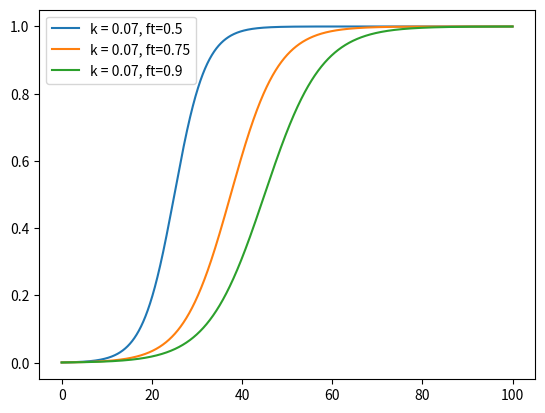

Reproduce this figure in Python.
import numpy as np
from matplotlib import pyplot as plt

# T = np.logspace(-6, 2, 120)
# BC = np.exp(1 / T)
# BC_approx1 = 1 + 1 / T
# eps = 1e-2
# BC_approx2 = 1 + 1 / np.sqrt(T * T + eps * eps)
# plt.plot(T, BC, color="black", label="BC")
# plt.loglog()
# plt.plot(T, BC_approx1, color="red", label="BC approx")
# plt.plot(T, BC_approx2, color="blue", label="BC approx eps e-2")

# #plt.vlines(x,())
# plt.ylim((1e-1, 1e10))
# plt.legend()
# plt.savefig("bcs_approx.png")


# w = laplacian(phi)
# need exp(3-phi/T)~1
# phi = 3T


def sigmoid(t, k=0.1, ft=0.5):
    tmax = np.max(t) * ft
    ts = (t - tmax / 2) / tmax
    return 1 / (1 + np.exp(-ts / k))


nsteps = 10000
tmax = 100.0
t = np.linspace(0.0, tmax, nsteps)

for k, ft in [(0.07, 0.5), (0.07, 0.75), (0.07, 0.9)]:
    plt.plot(t, sigmoid(t, ft=ft, k=k), label=f"k = {k}, ft={ft}")
plt.legend()
plt.savefig("sigmoid.png")
